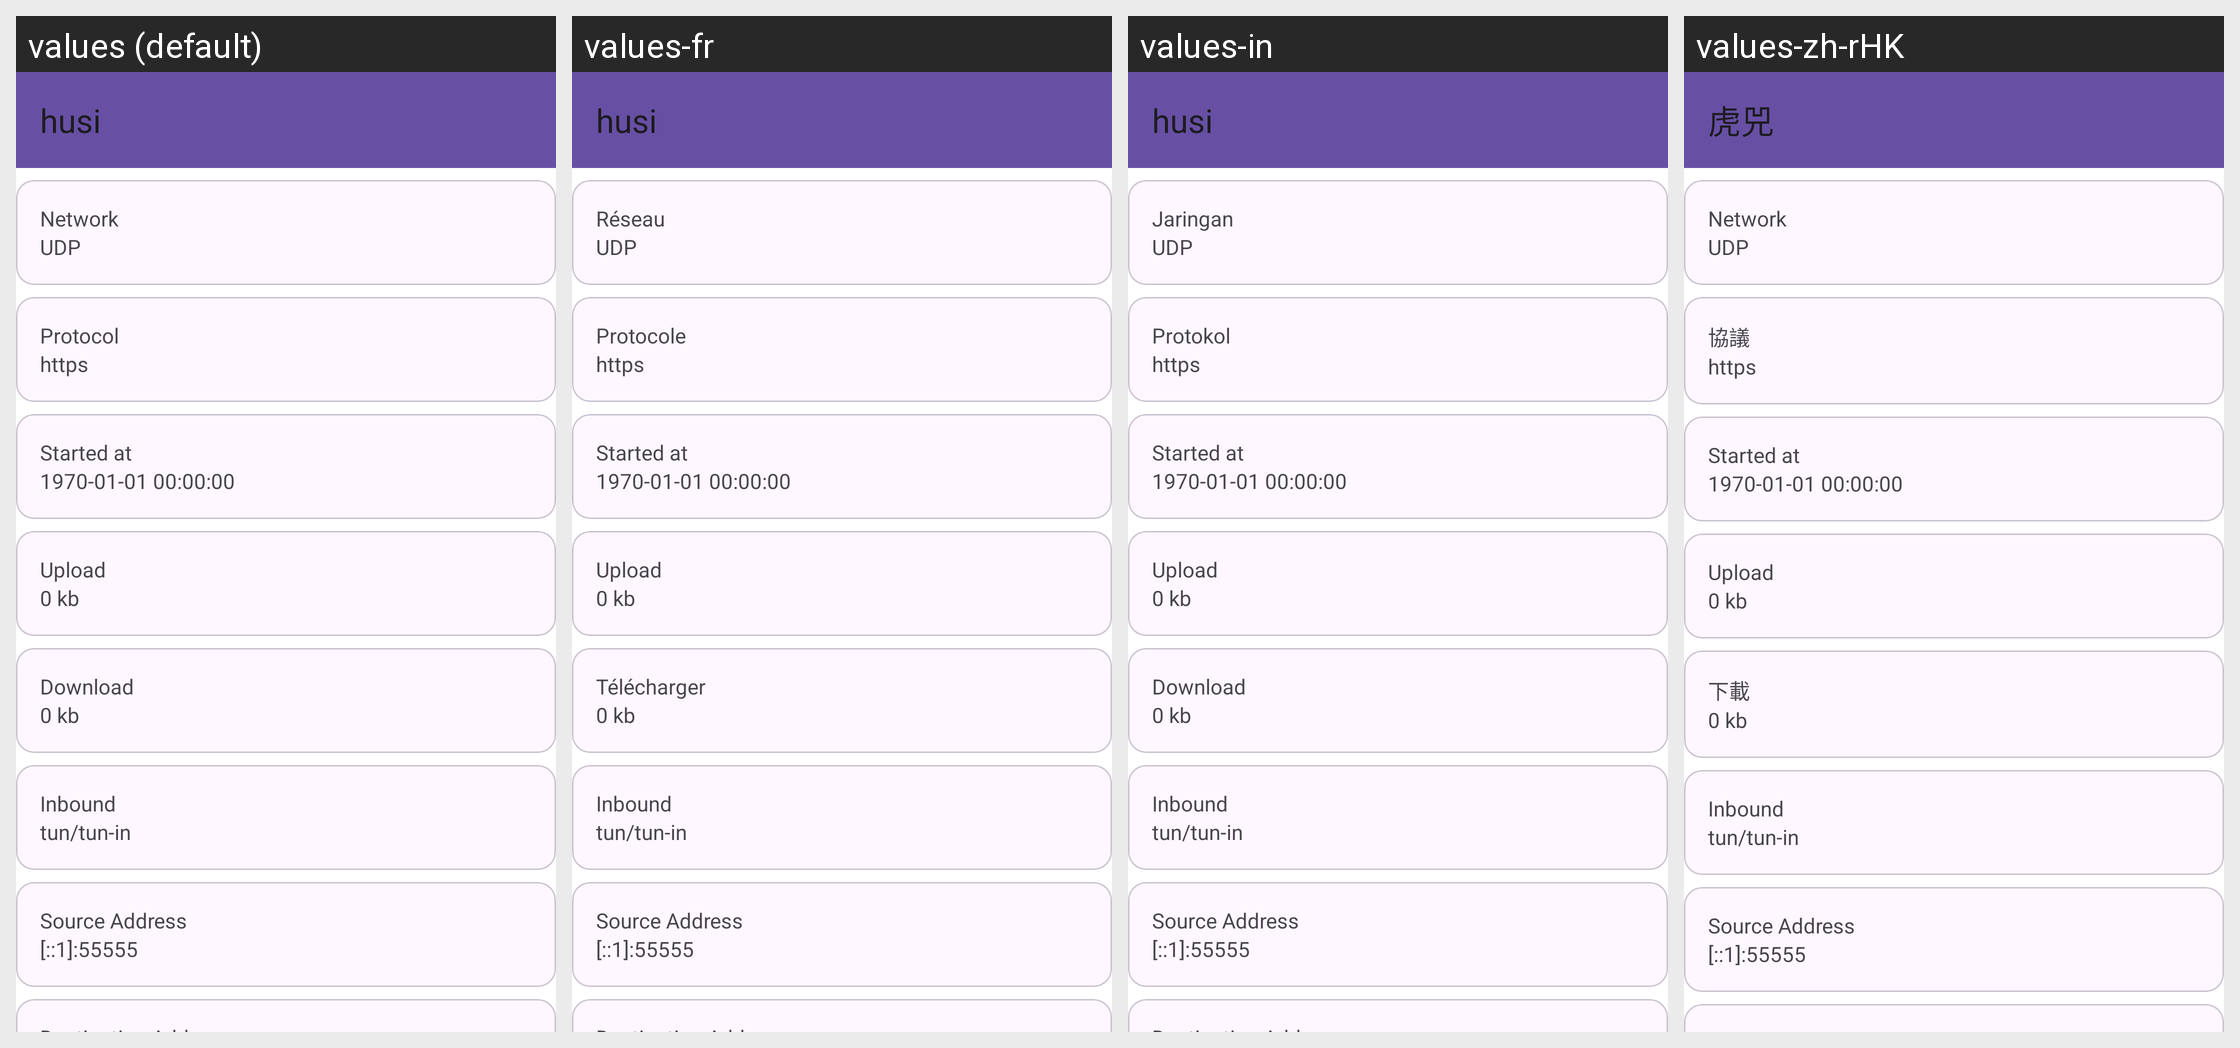

Translations of the strings shown on this Android screen, per locale in the grid:
Android screen res/layout/layout_connection.xml rendered under 4 locales, left to right: values (default), values-fr, values-in, values-zh-rHK. Device: Nexus 5 (rendered at 1080×1920; each locale shown at half size, 540×960, under a caption strip naming it); theme Theme.Start.
Other locales in the repository, not shown: values-ar, values-be, values-de, values-es, values-fa, values-ja, values-ko, values-nb-rNO, values-nl, values-pt-rBR, values-ru, values-tr, values-uk, values-zh-rCN, values-zh-rTW.
Strings drawn on this screen, with the default value and each locale's value (text and hints the layout hard-codes, and strings that could not be matched under every locale, appear in the picture but are not listed):

network
  values: Network
  values-fr: Réseau
  values-in: Jaringan
  values-zh-rHK: Network  [not translated; the default value is used]

protocol
  values: Protocol
  values-fr: Protocole
  values-in: Protokol
  values-zh-rHK: 協議

start_time
  values: Started at
  values-fr: Started at  [not translated; the default value is used]
  values-in: Started at  [not translated; the default value is used]
  values-zh-rHK: Started at  [not translated; the default value is used]

upload
  values: Upload
  values-fr: Upload  [not translated; the default value is used]
  values-in: Upload  [not translated; the default value is used]
  values-zh-rHK: Upload  [not translated; the default value is used]

download
  values: Download
  values-fr: Télécharger
  values-in: Download  [not translated; the default value is used]
  values-zh-rHK: 下載

inbound
  values: Inbound
  values-fr: Inbound  [not translated; the default value is used]
  values-in: Inbound  [not translated; the default value is used]
  values-zh-rHK: Inbound  [not translated; the default value is used]

source_address
  values: Source Address
  values-fr: Source Address  [not translated; the default value is used]
  values-in: Source Address  [not translated; the default value is used]
  values-zh-rHK: Source Address  [not translated; the default value is used]

app_name
  values: husi
  values-fr: husi  [not translated; the default value is used]
  values-in: husi
  values-zh-rHK: 虎兕
